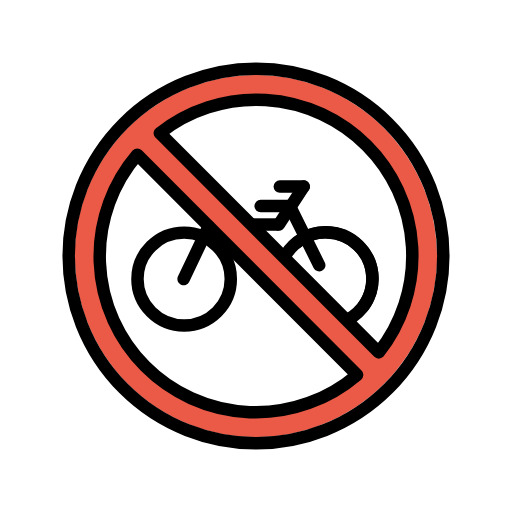
t = 0.00 s
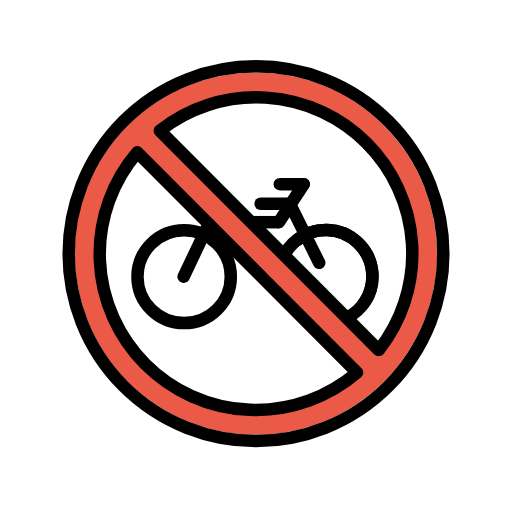
t = 0.48 s
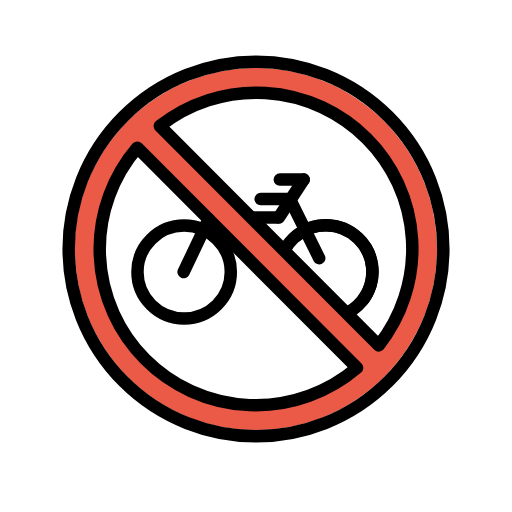
t = 1.43 s
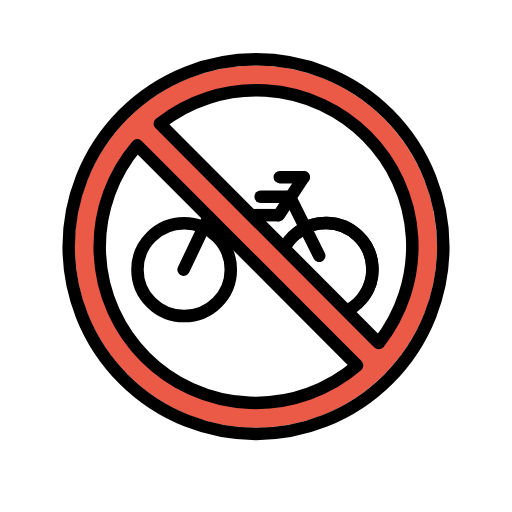
t = 1.90 s
t = 2.38 s: frame unchanged from t = 1.43 s, image omitted
t = 3.33 s: frame unchanged from t = 0.48 s, image omitted

The animated SVG that drew these frames (rendered in a browser with its animation timeline set to each time). Animation: 1 SMIL element (animateTransform=1); one cycle of 3.80 s, repeats indefinitely.

<?xml version='1.0' encoding='utf-8'?>
<svg xmlns="http://www.w3.org/2000/svg" id="emoji" viewBox="-5 -5 82 82" version="1.1" width="200" height="200" role="img">
  <title>OpenMoji: no bicycles</title><g><g id="color">
    <circle cx="36" cy="36" r="26" fill="#fff" />
    <path fill="#ea5a47" stroke-miterlimit="10" d="m36 7c-16.02 0-29 12.98-29 29s12.98 29 29 29 29-12.98 29-29-12.98-29-29-29zm-25.21 29.27c0-5.075 3.417-12.69 6.202-16.49l35.2 35.27c-3.805 2.784-10.93 5.904-16.01 5.904-12.7 0-25.39-11.98-25.39-24.68zm44.87 15.18-35.06-35.13c3.805-2.784 10.77-5.441 15.84-5.441 12.7 0 24.68 12.25 24.68 24.95 0 5.075-2.686 11.81-5.47 15.62z" />
  </g>
  <g id="line">
    <circle cx="36" cy="36" r="30" fill="none" stroke="#000" stroke-linecap="round" stroke-linejoin="round" stroke-width="2" />
    <path fill="none" stroke="#000" stroke-linecap="round" stroke-linejoin="round" stroke-width="2" d="m55.66 51.44a24.99 24.99 0 0 0-35.06-35.13z" />
    <path fill="none" stroke="#000" stroke-linecap="round" stroke-linejoin="round" stroke-width="2" d="m16.99 19.77a24.99 24.99 0 0 0 35.2 35.27z" />
    <g transform="matrix(.7371 0 0 .7297 8.857 6.124)" stroke-width="2.727">
      <path fill="none" stroke="#000" stroke-linecap="round" stroke-linejoin="round" stroke-width="2.727" d="m42 25.7 5.189 0.0037" />
    </g>
    <path fill="none" stroke="#000" stroke-linecap="round" stroke-linejoin="round" stroke-width="2" d="m24.41 39.69 4.018-8.451" />
    <path fill="none" stroke="#000" stroke-linecap="round" stroke-linejoin="round" stroke-width="2" d="m41.42 28.01 4.703 9.462" />
    <path fill="none" stroke="#000" stroke-linecap="round" stroke-linejoin="round" stroke-width="2" d="m36.74 28.01h4.683" />
    <path fill="none" stroke="#000" stroke-linecap="round" stroke-linejoin="round" stroke-width="2" d="m43.64 24.88-3.986 6.085" />
    <path fill="none" stroke="#000" stroke-linecap="round" stroke-linejoin="round" stroke-width="2" d="m42.47 33.92a7.439 7.439 0 0 1 9.826 0.3072 7.439 7.439 0 0 1 0.9408 9.786" paint-order="normal" />
    <ellipse cx="24.49" cy="39.69" rx="7.473" ry="7.433" fill="none" stroke="#000" stroke-linecap="round" stroke-width="2" />
    <path fill="none" stroke="#000" stroke-linecap="round" stroke-width="2" d="m40.75 35.85c1.303-2.177 3.693-3.635 6.425-3.635 4.127 0 7.473 3.328 7.473 7.433 0 2.862-1.627 5.347-4.011 6.589" />
    <circle cx="39.77" cy="31.07" r="0.0519" stroke="#000" />
    <path fill="none" stroke="#000" stroke-width="2" d="m39.65 30.96h-4.284" />
  </g>
<animateTransform attributeName="transform" type="translate" values="0 0;0 -1.5;0 0" dur="3.8s" repeatCount="indefinite" /></g></svg>
